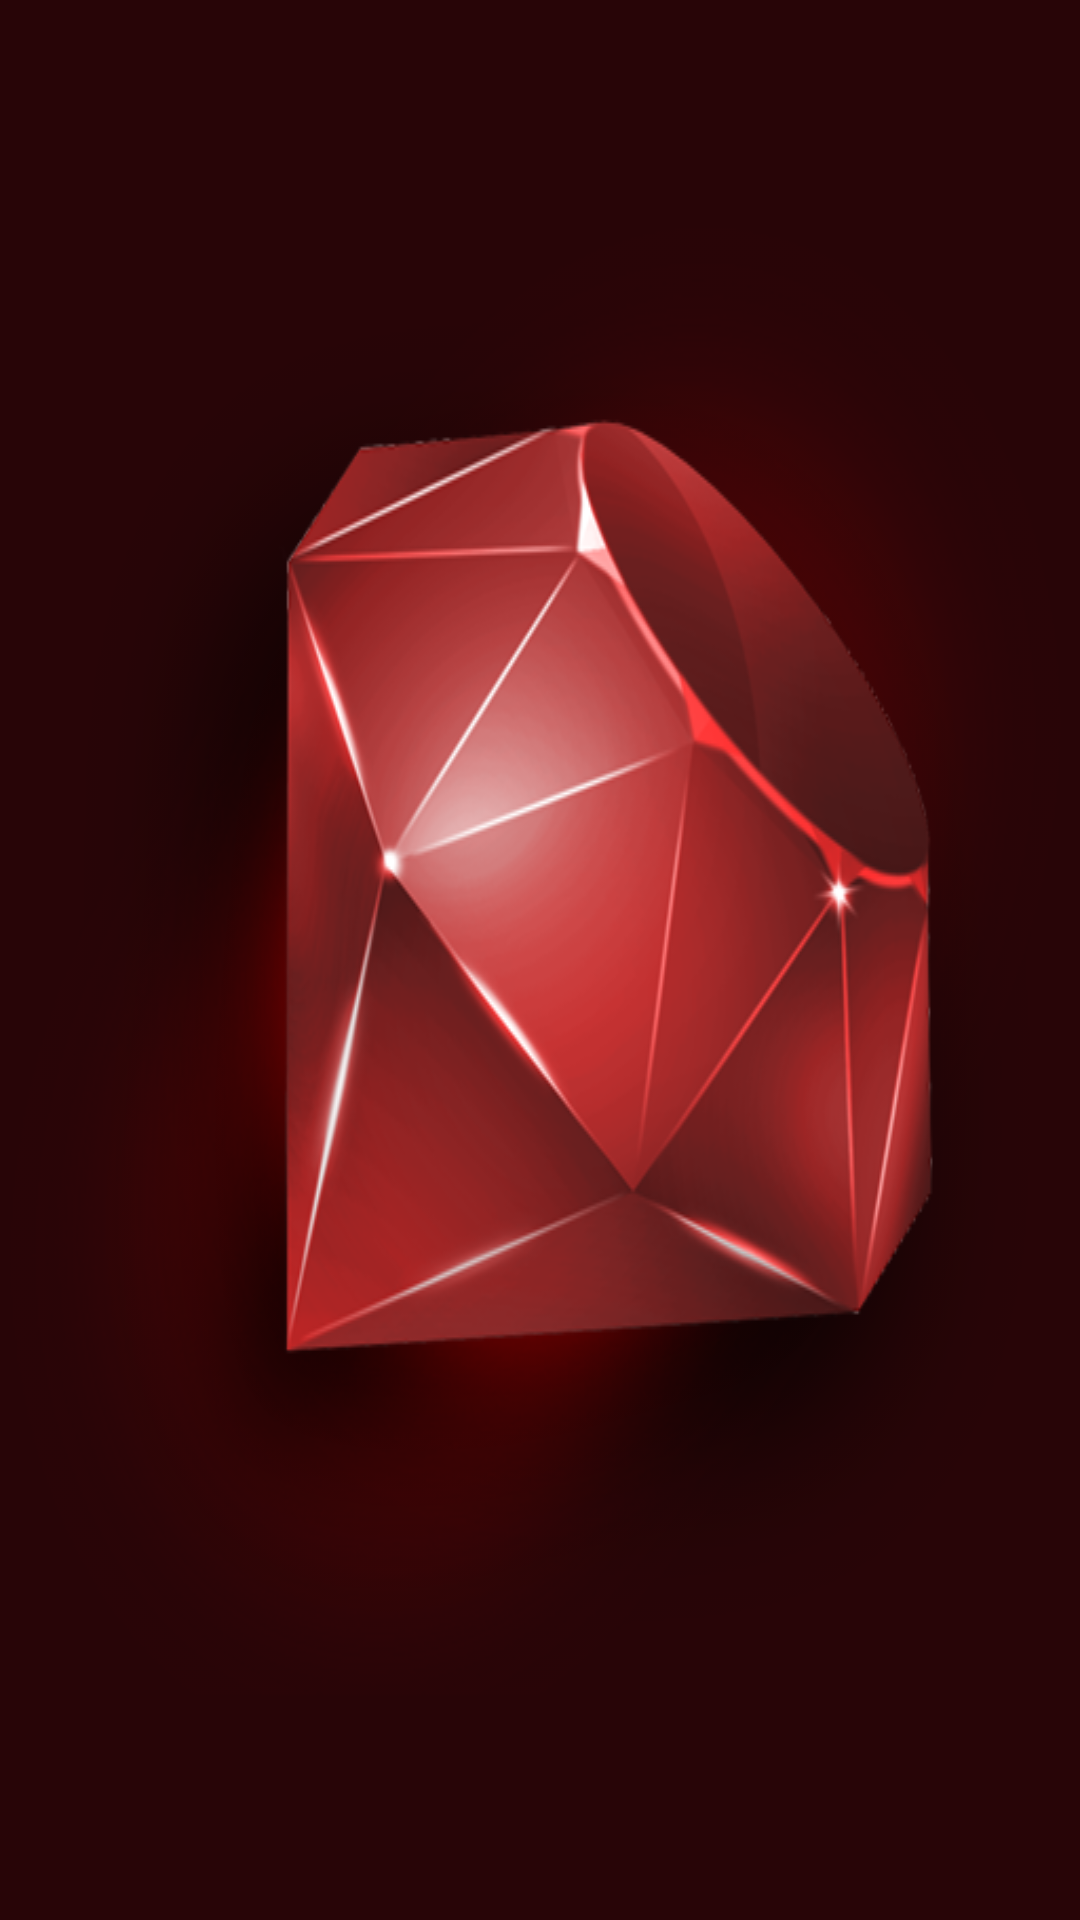

Here is an Android app screen rendered from its layout file. Give the layout XML and the strings, colors and styles it references.
<!-- AndroidManifest.xml: activity theme SplashTheme -->
<!-- res/layout/activity_splash.xml -->
<?xml version="1.0" encoding="utf-8"?>
<LinearLayout xmlns:android="http://schemas.android.com/apk/res/android"
    android:layout_width="fill_parent"
    android:layout_height="fill_parent"
    android:background="#280507"
    android:layout_gravity="center"
    android:id="@+id/lin_lay"
    android:gravity="center"
    android:orientation="vertical" >

    <ImageView
        android:layout_width="wrap_content"
        android:layout_height="wrap_content"
        android:id="@+id/splash"
        android:background="@drawable/ruby_icon_splash" />
        />

</LinearLayout>
<!-- resources referenced by this layout -->
<resources>
  <!-- drawable ruby_icon_splash: png bitmap (drawable, 165988 bytes) -->
  <style name="SplashTheme" parent="Theme.AppCompat.NoActionBar" />
</resources>
